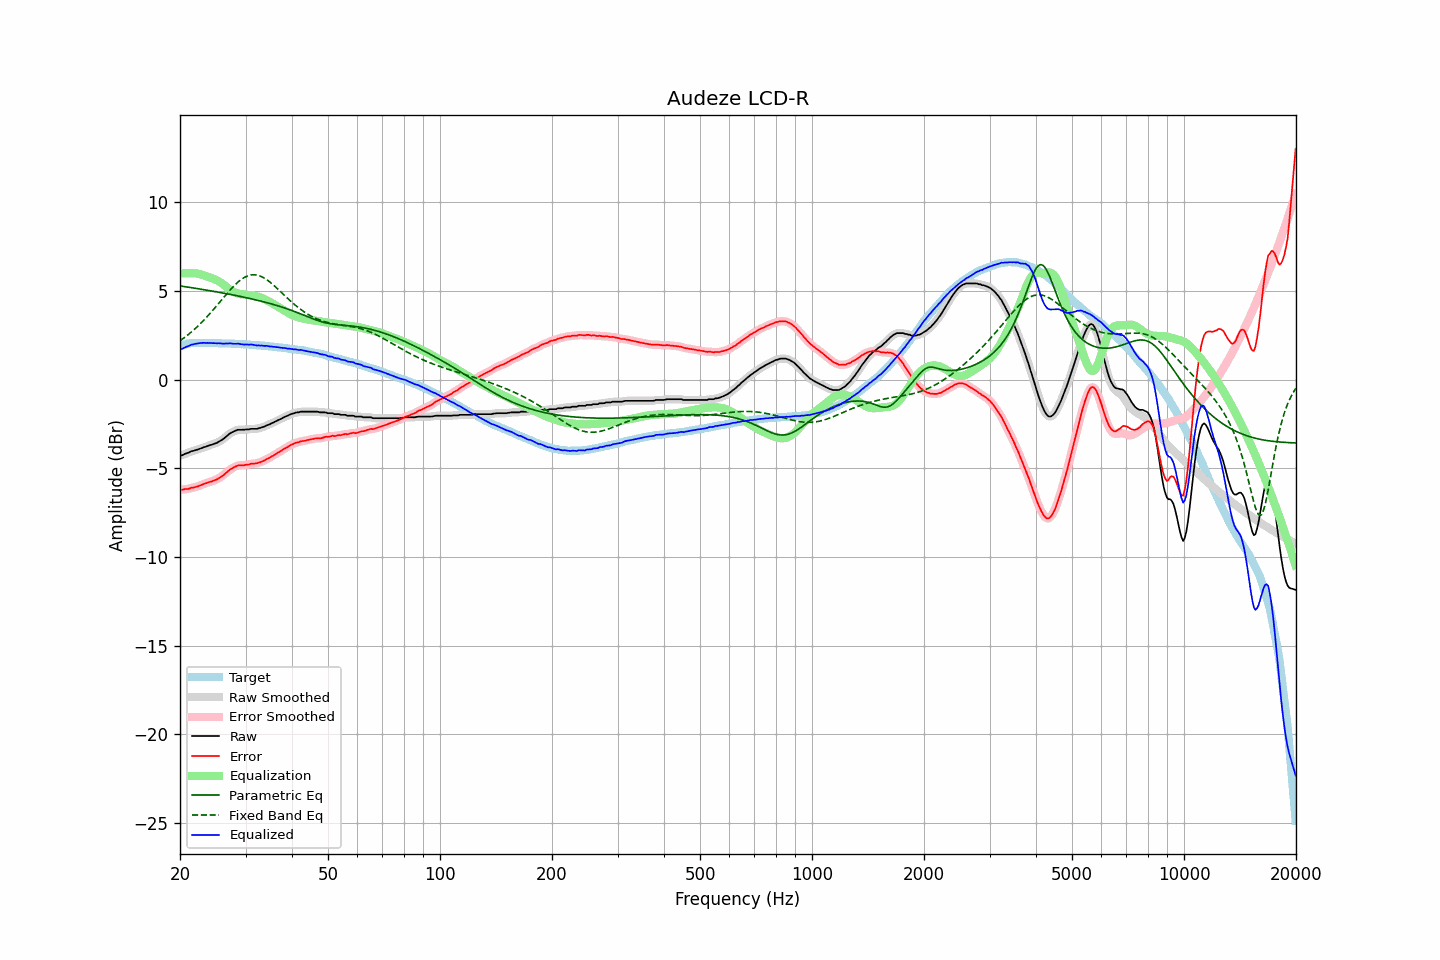

Source data for this figure (header and first rows):
frequency, raw, error, smoothed, error_smoothed, equalization, parametric_eq, fixed_band_eq, equalized_raw, equalized_smoothed, target
20.00, -4.27, -6.18, -4.28, -6.19, 5.99, 5.29, 2.20, 1.72, 1.71, 1.90
20.20, -4.27, -6.21, -4.25, -6.19, 6.00, 5.27, 2.26, 1.72, 1.74, 1.93
20.40, -4.23, -6.19, -4.22, -6.19, 6.00, 5.26, 2.33, 1.77, 1.78, 1.96
20.61, -4.18, -6.16, -4.19, -6.18, 6.01, 5.25, 2.40, 1.83, 1.81, 1.98
20.81, -4.15, -6.16, -4.15, -6.17, 6.01, 5.23, 2.46, 1.86, 1.86, 2.01
21.02, -4.12, -6.16, -4.11, -6.15, 6.01, 5.22, 2.54, 1.89, 1.90, 2.04
21.23, -4.08, -6.13, -4.08, -6.13, 6.01, 5.21, 2.61, 1.93, 1.93, 2.05
21.44, -4.03, -6.09, -4.04, -6.11, 6.01, 5.19, 2.69, 1.98, 1.96, 2.06
21.66, -4.02, -6.09, -4.01, -6.08, 6.01, 5.18, 2.76, 1.99, 1.99, 2.07
21.87, -3.99, -6.06, -3.99, -6.06, 6.00, 5.16, 2.85, 2.01, 2.01, 2.07
22.09, -3.96, -6.04, -3.97, -6.04, 6.00, 5.15, 2.93, 2.03, 2.03, 2.08
22.31, -3.94, -6.02, -3.93, -6.01, 5.98, 5.13, 3.01, 2.04, 2.05, 2.08
22.54, -3.90, -5.98, -3.90, -5.98, 5.96, 5.12, 3.10, 2.06, 2.06, 2.08
22.76, -3.87, -5.95, -3.87, -5.95, 5.94, 5.11, 3.19, 2.07, 2.07, 2.08
22.99, -3.84, -5.91, -3.84, -5.91, 5.91, 5.09, 3.28, 2.07, 2.08, 2.07
23.22, -3.80, -5.87, -3.81, -5.87, 5.88, 5.08, 3.38, 2.08, 2.08, 2.07
23.45, -3.78, -5.85, -3.77, -5.84, 5.85, 5.06, 3.47, 2.07, 2.08, 2.07
23.69, -3.74, -5.81, -3.74, -5.81, 5.82, 5.04, 3.57, 2.08, 2.08, 2.06
23.92, -3.71, -5.77, -3.71, -5.78, 5.78, 5.03, 3.67, 2.07, 2.07, 2.06
24.16, -3.68, -5.75, -3.68, -5.75, 5.75, 5.01, 3.77, 2.07, 2.07, 2.07
24.40, -3.66, -5.73, -3.65, -5.72, 5.72, 5.00, 3.87, 2.06, 2.07, 2.07
24.65, -3.62, -5.68, -3.63, -5.69, 5.69, 4.98, 3.98, 2.07, 2.06, 2.06
24.89, -3.59, -5.65, -3.59, -5.65, 5.65, 4.97, 4.08, 2.06, 2.06, 2.06
25.14, -3.56, -5.62, -3.55, -5.61, 5.61, 4.95, 4.19, 2.05, 2.06, 2.06
25.39, -3.50, -5.56, -3.50, -5.56, 5.56, 4.93, 4.30, 2.06, 2.05, 2.06
25.65, -3.45, -5.51, -3.45, -5.51, 5.50, 4.92, 4.41, 2.05, 2.05, 2.06
25.91, -3.39, -5.44, -3.39, -5.44, 5.44, 4.90, 4.51, 2.05, 2.04, 2.05
26.16, -3.34, -5.38, -3.33, -5.38, 5.37, 4.88, 4.62, 2.03, 2.04, 2.05
26.43, -3.26, -5.31, -3.26, -5.31, 5.30, 4.87, 4.73, 2.04, 2.04, 2.04
26.69, -3.18, -5.22, -3.18, -5.23, 5.23, 4.85, 4.84, 2.05, 2.04, 2.04
26.96, -3.11, -5.15, -3.11, -5.15, 5.16, 4.83, 4.94, 2.04, 2.05, 2.04
27.23, -3.03, -5.07, -3.04, -5.08, 5.09, 4.81, 5.04, 2.05, 2.05, 2.04
27.50, -2.98, -5.02, -2.98, -5.02, 5.02, 4.80, 5.14, 2.04, 2.04, 2.04
27.77, -2.94, -4.97, -2.93, -4.96, 4.97, 4.78, 5.24, 2.03, 2.03, 2.03
28.05, -2.89, -4.92, -2.89, -4.92, 4.92, 4.76, 5.33, 2.03, 2.03, 2.03
28.33, -2.86, -4.88, -2.86, -4.87, 4.88, 4.74, 5.42, 2.02, 2.03, 2.01
28.62, -2.82, -4.83, -2.83, -4.84, 4.86, 4.72, 5.50, 2.04, 2.03, 2.01
28.90, -2.82, -4.83, -2.82, -4.83, 4.84, 4.71, 5.58, 2.02, 2.02, 2.01
29.19, -2.82, -4.82, -2.82, -4.83, 4.82, 4.69, 5.65, 2.00, 2.00, 2.00
29.48, -2.82, -4.83, -2.82, -4.82, 4.81, 4.67, 5.71, 1.99, 1.99, 2.01
29.78, -2.82, -4.82, -2.81, -4.81, 4.80, 4.65, 5.77, 1.98, 1.99, 2.00
30.08, -2.80, -4.80, -2.81, -4.80, 4.79, 4.63, 5.81, 1.99, 1.98, 1.99
30.38, -2.80, -4.78, -2.80, -4.79, 4.78, 4.61, 5.85, 1.98, 1.98, 1.98
30.68, -2.80, -4.78, -2.79, -4.77, 4.77, 4.59, 5.88, 1.97, 1.99, 1.98
30.99, -2.77, -4.74, -2.78, -4.75, 4.76, 4.57, 5.90, 1.99, 1.98, 1.97
31.30, -2.77, -4.74, -2.77, -4.74, 4.75, 4.55, 5.91, 1.98, 1.98, 1.97
31.61, -2.77, -4.73, -2.77, -4.73, 4.73, 4.53, 5.92, 1.96, 1.96, 1.96
31.93, -2.77, -4.72, -2.77, -4.72, 4.72, 4.50, 5.91, 1.94, 1.95, 1.95
32.24, -2.77, -4.71, -2.76, -4.70, 4.70, 4.48, 5.90, 1.93, 1.93, 1.94
32.57, -2.73, -4.67, -2.74, -4.68, 4.67, 4.46, 5.87, 1.94, 1.93, 1.94
32.89, -2.72, -4.65, -2.72, -4.65, 4.64, 4.44, 5.84, 1.92, 1.93, 1.93
33.22, -2.68, -4.60, -2.69, -4.61, 4.61, 4.42, 5.80, 1.93, 1.92, 1.92
33.55, -2.66, -4.58, -2.66, -4.57, 4.57, 4.39, 5.75, 1.91, 1.92, 1.92
33.89, -2.62, -4.53, -2.62, -4.52, 4.53, 4.37, 5.70, 1.91, 1.91, 1.91
34.23, -2.57, -4.47, -2.58, -4.48, 4.48, 4.35, 5.64, 1.91, 1.90, 1.90
34.57, -2.54, -4.43, -2.54, -4.43, 4.43, 4.32, 5.57, 1.89, 1.89, 1.89
34.92, -2.51, -4.39, -2.50, -4.38, 4.38, 4.30, 5.50, 1.87, 1.88, 1.88
35.27, -2.45, -4.32, -2.46, -4.33, 4.33, 4.27, 5.43, 1.88, 1.87, 1.87
35.62, -2.42, -4.28, -2.42, -4.28, 4.28, 4.25, 5.35, 1.86, 1.86, 1.86
35.97, -2.37, -4.22, -2.37, -4.22, 4.22, 4.22, 5.27, 1.85, 1.85, 1.85
... 635 more rows
